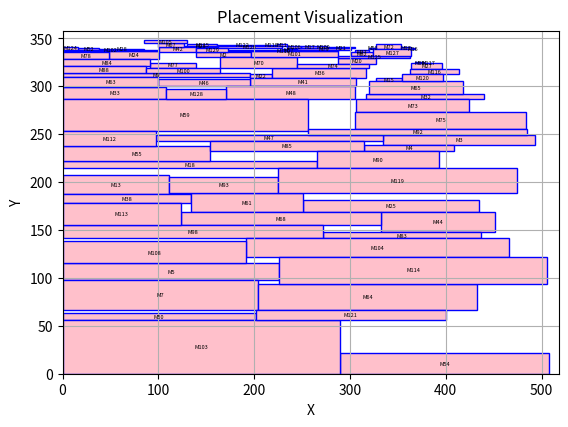

The script that saved this image:
import matplotlib.pyplot as plt
import re

# 讀入 placement 資料
placement_data = """
M2 139.15 330.16 (58.08 5.64 4 6)
M3 334.30 238.79 (159.14 10.35 4 3)
M4 314.56 232.07 (94.14 6.72 2 5)
M5 0.00 98.31 (226.13 16.75 1 10)
M7 0.00 66.68 (204.37 31.63 4 8)
M9 0.00 309.50 (195.93 4.11 4 1)
M11 224.16 342.08 (10.01 1.92 8 10)
M13 0.00 187.49 (111.58 20.32 1 10)
M15 327.70 305.11 (26.23 3.63 3 6)
M16 364.22 339.26 (3.61 0.61 4 5)
M17 249.29 340.12 (18.36 1.67 2 1)
M18 0.00 214.75 (265.70 7.35 1 12)
M20 287.06 323.13 (40.64 6.11 12 5)
M21 276.11 340.12 (29.35 0.64 10 12)
M22 195.93 308.78 (22.95 4.52 2 10)
M24 48.79 328.28 (52.31 8.67 2 2)
M25 250.64 168.87 (183.60 12.47 12 5)
M26 126.38 341.43 (35.77 1.04 2 4)
M27 364.23 318.04 (32.09 6.01 3 8)
M28 38.15 338.24 (46.64 0.94 8 6)
M32 317.20 286.47 (123.25 5.54 1 8)
M33 0.00 286.53 (108.37 13.06 6 4)
M36 218.88 308.78 (98.32 10.00 4 1)
M37 305.46 335.45 (14.38 2.06 8 6)
M38 0.00 178.03 (133.64 9.46 6 12)
M41 195.56 300.11 (110.65 8.67 8 6)
M42 101.10 335.80 (38.63 5.63 3 5)
M44 332.57 147.47 (118.93 21.40 8 12)
M46 100.16 300.11 (95.40 7.54 8 5)
M47 97.51 242.87 (236.79 6.52 10 4)
M48 171.12 286.53 (134.51 13.58 10 10)
M50 0.00 55.69 (201.49 7.71 6 3)
M52 15.84 338.24 (22.31 2.00 4 1)
M54 289.93 0.00 (217.81 21.24 6 5)
M55 0.00 222.10 (154.17 15.41 10 1)
M56 319.84 339.26 (6.99 1.12 8 3)
M57 228.59 338.29 (15.93 0.26 8 3)
M59 0.00 253.49 (256.09 33.04 3 5)
M61 133.64 168.72 (117.00 19.97 6 2)
M63 0.00 299.59 (100.16 9.91 6 3)
M64 204.37 66.68 (227.97 27.37 8 5)
M65 319.92 292.01 (98.31 13.10 10 8)
M67 99.74 341.43 (26.64 3.82 12 10)
M68 123.99 155.20 (208.58 13.52 3 5)
M69 367.83 324.05 (9.28 1.35 2 3)
M70 164.20 318.78 (80.79 11.38 6 12)
M72 326.83 339.26 (26.60 4.80 4 4)
M73 306.21 273.34 (118.19 13.13 12 6)
M74 244.99 318.78 (74.93 4.35 4 3)
M75 305.63 255.65 (178.49 17.69 12 10)
M77 91.67 319.35 (47.48 5.50 10 8)
M78 0.00 328.28 (48.79 7.41 12 1)
M79 244.52 338.29 (56.29 1.83 4 3)
M82 300.81 331.37 (23.54 4.08 3 4)
M83 272.32 141.32 (164.39 6.15 10 4)
M84 0.00 321.35 (91.67 6.93 3 8)
M85 154.17 232.07 (160.39 10.80 6 5)
M88 0.00 313.61 (87.28 7.74 4 6)
M90 265.70 214.75 (127.61 17.32 4 12)
M92 256.09 249.39 (229.07 6.26 4 5)
M93 111.58 188.69 (113.78 16.77 6 3)
M97 353.43 339.26 (10.79 2.11 2 10)
M98 0.00 141.32 (272.32 13.88 8 8)
M100 87.28 313.61 (76.92 5.74 6 3)
M101 197.23 330.16 (89.83 6.63 8 4)
M102 0.00 336.95 (99.74 1.29 3 6)
M103 0.00 0.00 (289.93 55.69 8 1)
M104 191.70 122.27 (274.35 19.05 1 2)
M105 84.79 345.25 (44.94 2.82 4 8)
M106 234.17 340.12 (15.12 1.64 12 10)
M108 0.00 115.06 (191.70 23.19 12 6)
M109 267.65 340.12 (8.46 1.58 6 5)
M110 172.98 336.79 (114.13 1.50 2 4)
M112 0.00 237.51 (97.51 15.98 1 8)
M113 0.00 155.20 (123.99 22.83 8 4)
M114 226.13 94.05 (279.91 28.22 8 2)
M115 129.73 342.47 (31.97 1.35 3 8)
M116 363.02 312.48 (50.75 5.56 1 2)
M117 377.11 324.05 (9.23 0.52 2 1)
M118 212.92 342.08 (11.24 1.50 8 2)
M119 225.36 188.69 (249.41 26.06 8 4)
M120 353.93 305.11 (43.50 7.37 2 2)
M121 201.49 55.69 (198.49 10.99 8 4)
M122 161.70 342.47 (51.22 0.72 12 2)
M124 0.00 338.24 (15.84 3.10 12 12)
M125 287.11 329.24 (75.91 2.13 12 4)
M126 162.15 340.40 (66.44 1.68 1 6)
M127 324.35 331.37 (39.88 7.89 10 2)
M128 108.37 286.53 (62.75 11.14 10 4)
M129 139.73 335.80 (33.25 4.60 12 5)
"""

fig, ax = plt.subplots()
max_right = 0
max_top = 0

for line in placement_data.strip().split('\n'):
    parts = re.split(r'\s+', line)
    name = parts[0]
    x = float(parts[1])
    y = float(parts[2])

    # 抓出括號內的數字
    match = re.search(r'\(([^)]+)\)', line)
    width, height = map(float, match.group(1).split()[:2])

    # 更新右邊界與上邊界
    max_right = max(max_right, x + width)
    max_top = max(max_top, y + height)

    # 畫出填滿粉紅色的 rectangle
    rect = plt.Rectangle((x, y), width, height, fill=True, facecolor='pink', edgecolor='blue', linewidth=1)
    ax.add_patch(rect)
    ax.text(x + width/2, y + height/2, name, fontsize=4, ha='center', va='center')

print(f"Right bound: {max_right:.2f}")
print(f"Top bound: {max_top:.2f}")

# 設定圖的範圍與外觀
ax.set_xlim(0, max_right + 10)
ax.set_ylim(0, max_top + 10)
ax.set_aspect('equal')
plt.title("Placement Visualization")
plt.xlabel("X")
plt.ylabel("Y")
plt.grid(True)
plt.show()
